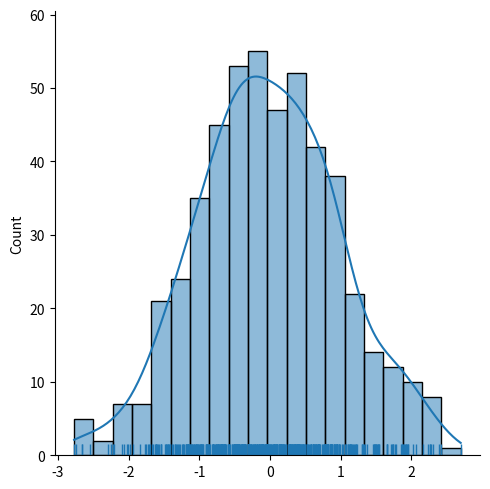

This chart was generated by the following Python code:
import seaborn as sns
import numpy as np
from matplotlib import pyplot as plt

# seaborn.distplot(a, bins=None, hist=True, kde=True, rug=False, fit=None, color=None)
# 上述函数中常用参数的含义如下：
# (1) a：表示要观察的数据，可以是 Series、一维数组或列表。
# (2) bins：用于控制条形的数量。
# (3) hist：接收布尔类型，表示是否绘制(标注)直方图。
# (4) kde：接收布尔类型，表示是否绘制高斯核密度估计曲线。
# (5) rug：接收布尔类型，表示是否在支持的轴方向上绘制rugplot。表示是否在图的底部添加小绒毯图，显示数据点的分布。

np.random.seed(0)
arr = np.random.randn(500)  # 确定随机数生成器的种子,如果不使用每次生成图形不一样
sns.displot(arr, bins=20, kde=True, rug=True)
plt.show()